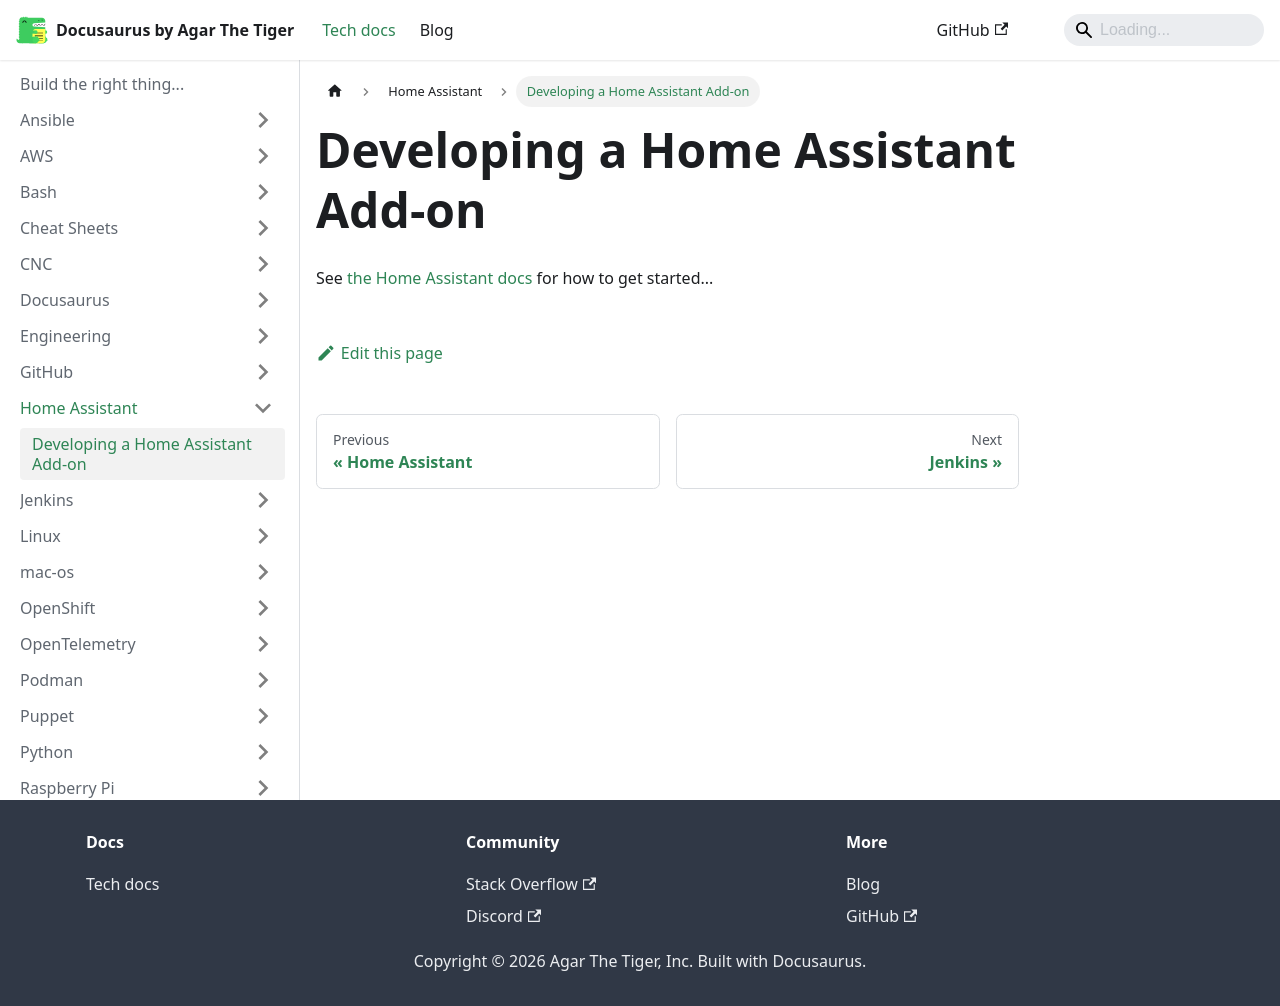

repository: agarthetiger/docusaurus · page: docs/home-assistant/developing-add-ons/index.html · generator: docusaurus

# Developing a Home Assistant Add-on

See [the Home Assistant docs](https://developers.home-assistant.io/docs/add-ons/) for how to get started...
